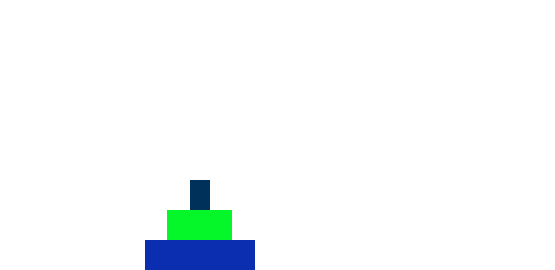
t = 0.00 s
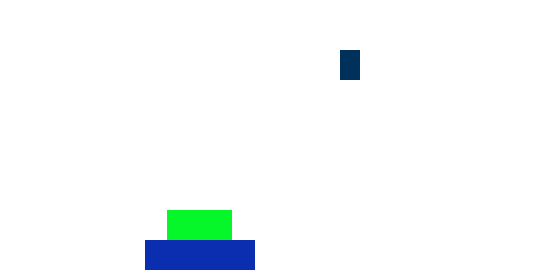
t = 2.05 s
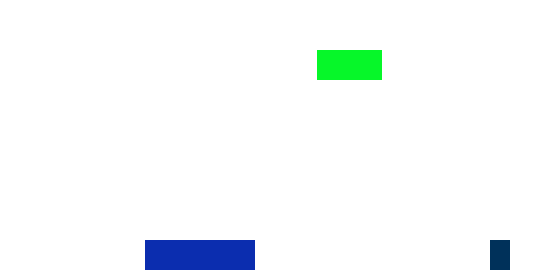
t = 4.00 s
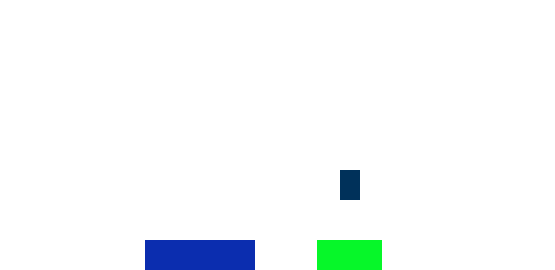
t = 5.98 s
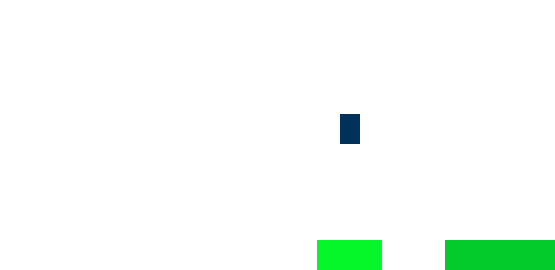
t = 8.00 s
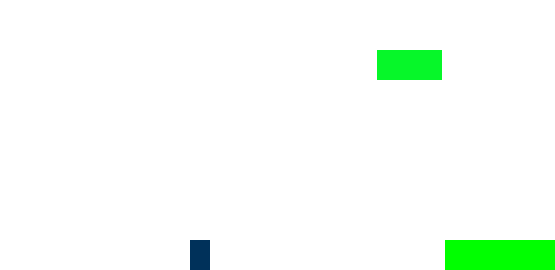
t = 10.00 s

The animated SVG that drew these frames (rendered in a browser with its animation timeline set to each time). Animation: 45 SMIL elements (animate=45); frames cover the first 10.00 s.

<svg width="555" height="270px" xmlns="http://www.w3.org/2000/svg">
<rect id="disk1" x="190" y="180" width="20" height="30" fill="rgb(0, 49, 90)" visibility="visible" >
<animate attributeType="xml" begin="1.3" dur="500.0ms" attributeName="x" from="190" to="190" fill="freeze" />
<animate attributeType="xml" begin="1.3" dur="500.0ms" attributeName="y" from="180" to="50" fill="freeze" />
<animate attributeType="xml" begin="1.8" dur="500.0ms" attributeName="x" from="190" to="490" fill="freeze" />
<animate attributeType="xml" begin="1.8" dur="500.0ms" attributeName="y" from="50" to="50" fill="freeze" />
<animate attributeType="xml" begin="2.4" dur="500.0ms" attributeName="x" from="490" to="490" fill="freeze" />
<animate attributeType="xml" begin="2.4" dur="500.0ms" attributeName="y" from="50" to="240" fill="freeze" />
<animate attributeType="xml" begin="4.5" dur="500.0ms" attributeName="x" from="490" to="490" fill="freeze" />
<animate attributeType="xml" begin="4.5" dur="500.0ms" attributeName="y" from="240" to="50" fill="freeze" />
<animate attributeType="xml" begin="5.0" dur="500.0ms" attributeName="x" from="490" to="340" fill="freeze" />
<animate attributeType="xml" begin="5.0" dur="500.0ms" attributeName="y" from="50" to="50" fill="freeze" />
<animate attributeType="xml" begin="5.6" dur="500.0ms" attributeName="x" from="340" to="340" fill="freeze" />
<animate attributeType="xml" begin="5.6" dur="500.0ms" attributeName="y" from="50" to="210" fill="freeze" />
<animate attributeType="xml" begin="7.7" dur="500.0ms" attributeName="x" from="340" to="340" fill="freeze" />
<animate attributeType="xml" begin="7.7" dur="500.0ms" attributeName="y" from="210" to="50" fill="freeze" />
<animate attributeType="xml" begin="8.2" dur="500.0ms" attributeName="x" from="340" to="190" fill="freeze" />
<animate attributeType="xml" begin="8.2" dur="500.0ms" attributeName="y" from="50" to="50" fill="freeze" />
<animate attributeType="xml" begin="8.8" dur="500.0ms" attributeName="x" from="190" to="190" fill="freeze" />
<animate attributeType="xml" begin="8.8" dur="500.0ms" attributeName="y" from="50" to="240" fill="freeze" />
<animate attributeType="xml" begin="10.9" dur="500.0ms" attributeName="x" from="190" to="190" fill="freeze" />
<animate attributeType="xml" begin="10.9" dur="500.0ms" attributeName="y" from="240" to="50" fill="freeze" />
<animate attributeType="xml" begin="11.4" dur="500.0ms" attributeName="x" from="190" to="490" fill="freeze" />
<animate attributeType="xml" begin="11.4" dur="500.0ms" attributeName="y" from="50" to="50" fill="freeze" />
<animate attributeType="xml" begin="12.0" dur="500.0ms" attributeName="x" from="490" to="490" fill="freeze" />
<animate attributeType="xml" begin="12.0" dur="500.0ms" attributeName="y" from="50" to="180" fill="freeze" />
<animate attributeType="xml" begin="12.5" dur="400.0ms" attributeName="fill" from="rgb(0,49,90)" to="rgb(0,255,0)" fill="freeze"/>
</rect>
<rect id="disk2" x="167" y="210" width="65" height="30" fill="rgb(6, 247, 41)" visibility="visible" >
<animate attributeType="xml" begin="2.9" dur="500.0ms" attributeName="x" from="167" to="167" fill="freeze" />
<animate attributeType="xml" begin="2.9" dur="500.0ms" attributeName="y" from="210" to="50" fill="freeze" />
<animate attributeType="xml" begin="3.4" dur="500.0ms" attributeName="x" from="167" to="317" fill="freeze" />
<animate attributeType="xml" begin="3.4" dur="500.0ms" attributeName="y" from="50" to="50" fill="freeze" />
<animate attributeType="xml" begin="4.0" dur="500.0ms" attributeName="x" from="317" to="317" fill="freeze" />
<animate attributeType="xml" begin="4.0" dur="500.0ms" attributeName="y" from="50" to="240" fill="freeze" />
<animate attributeType="xml" begin="9.3" dur="500.0ms" attributeName="x" from="317" to="317" fill="freeze" />
<animate attributeType="xml" begin="9.3" dur="500.0ms" attributeName="y" from="240" to="50" fill="freeze" />
<animate attributeType="xml" begin="9.8" dur="500.0ms" attributeName="x" from="317" to="467" fill="freeze" />
<animate attributeType="xml" begin="9.8" dur="500.0ms" attributeName="y" from="50" to="50" fill="freeze" />
<animate attributeType="xml" begin="10.4" dur="500.0ms" attributeName="x" from="467" to="467" fill="freeze" />
<animate attributeType="xml" begin="10.4" dur="500.0ms" attributeName="y" from="50" to="210" fill="freeze" />
<animate attributeType="xml" begin="10.9" dur="400.0ms" attributeName="fill" from="rgb(6,247,41)" to="rgb(0,255,0)" fill="freeze"/>
</rect>
<rect id="disk3" x="145" y="240" width="110" height="30" fill="rgb(11, 45, 175)" visibility="visible" >
<animate attributeType="xml" begin="6.1" dur="500.0ms" attributeName="x" from="145" to="145" fill="freeze" />
<animate attributeType="xml" begin="6.1" dur="500.0ms" attributeName="y" from="240" to="50" fill="freeze" />
<animate attributeType="xml" begin="6.6" dur="500.0ms" attributeName="x" from="145" to="445" fill="freeze" />
<animate attributeType="xml" begin="6.6" dur="500.0ms" attributeName="y" from="50" to="50" fill="freeze" />
<animate attributeType="xml" begin="7.2" dur="500.0ms" attributeName="x" from="445" to="445" fill="freeze" />
<animate attributeType="xml" begin="7.2" dur="500.0ms" attributeName="y" from="50" to="240" fill="freeze" />
<animate attributeType="xml" begin="7.7" dur="400.0ms" attributeName="fill" from="rgb(11,45,175)" to="rgb(0,255,0)" fill="freeze"/>
</rect>
</svg>